The GitHub repository ih-lab/CNN_Smoothie contains a labelled image folder "Images" with 2 categories: adeno, squam. Examples follow, each with its label.

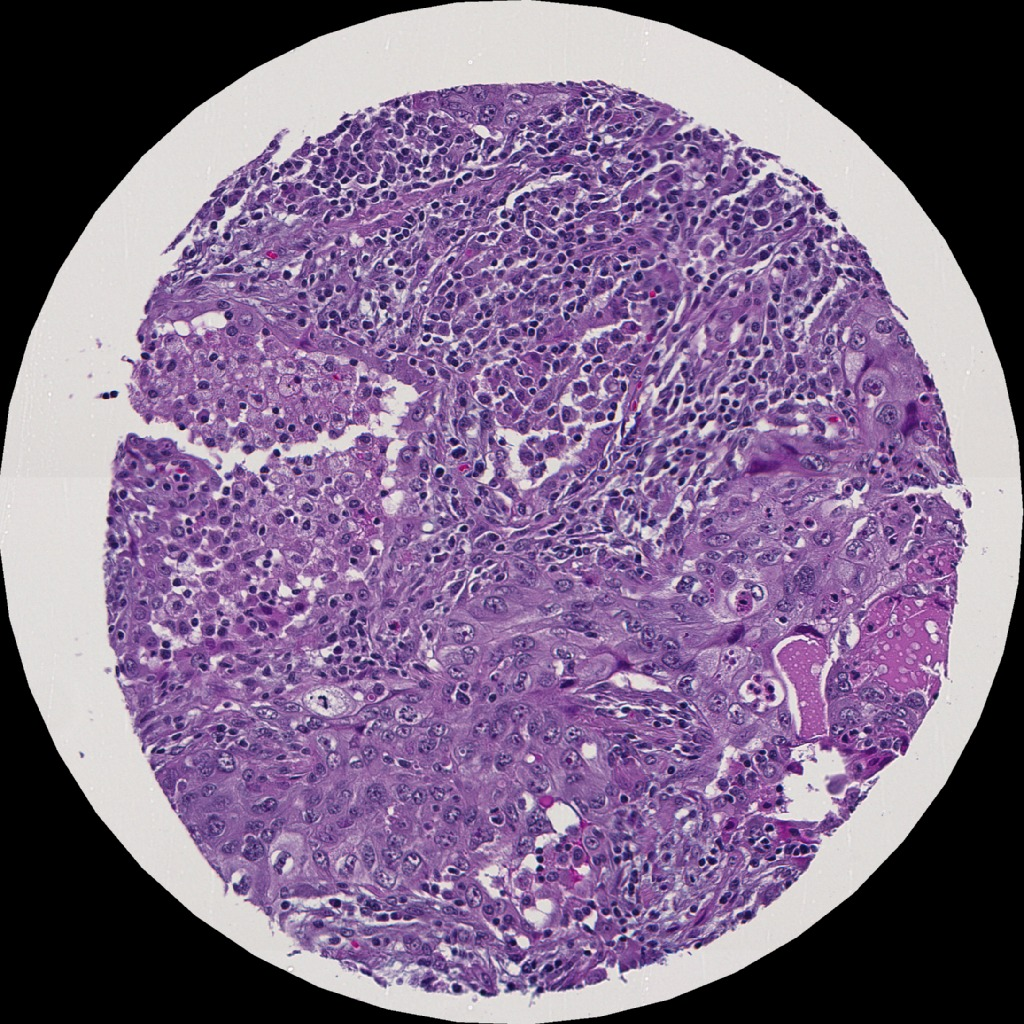
Label: squam

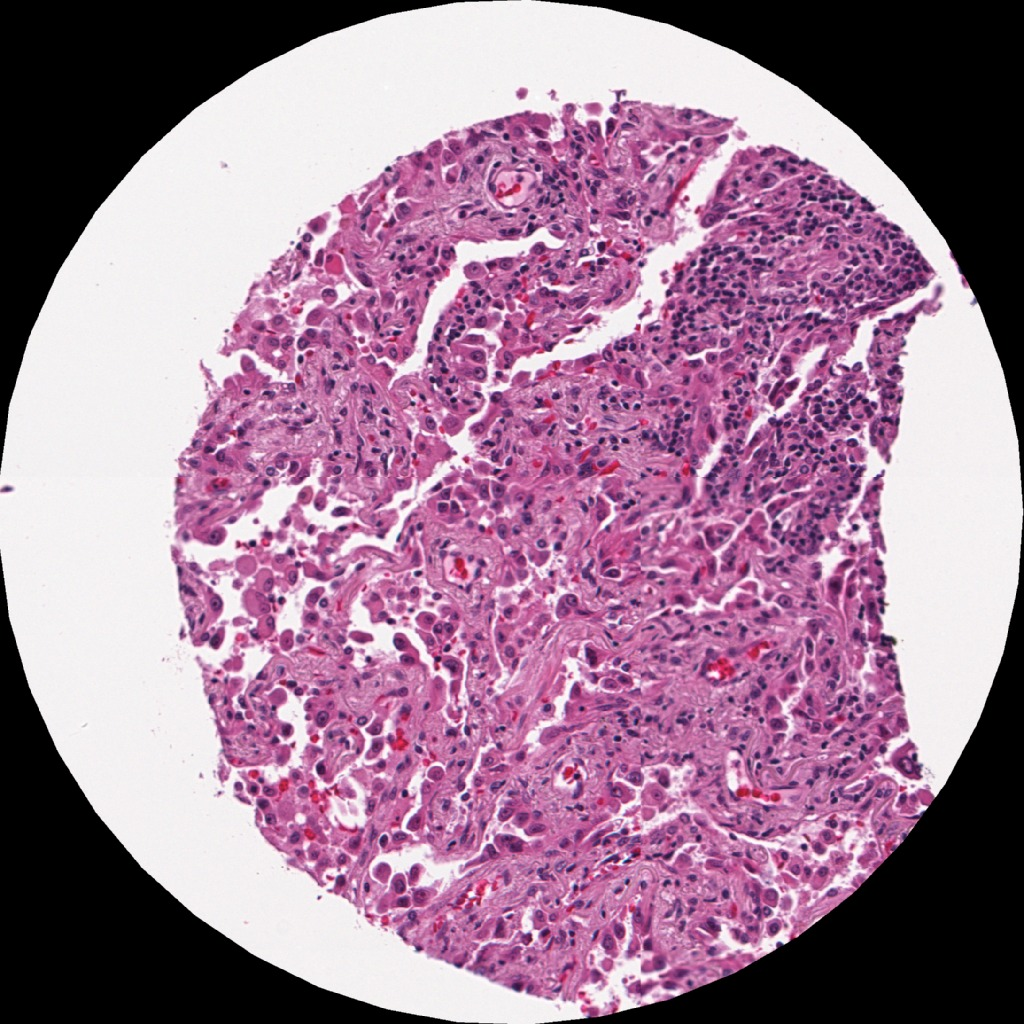
Label: adeno

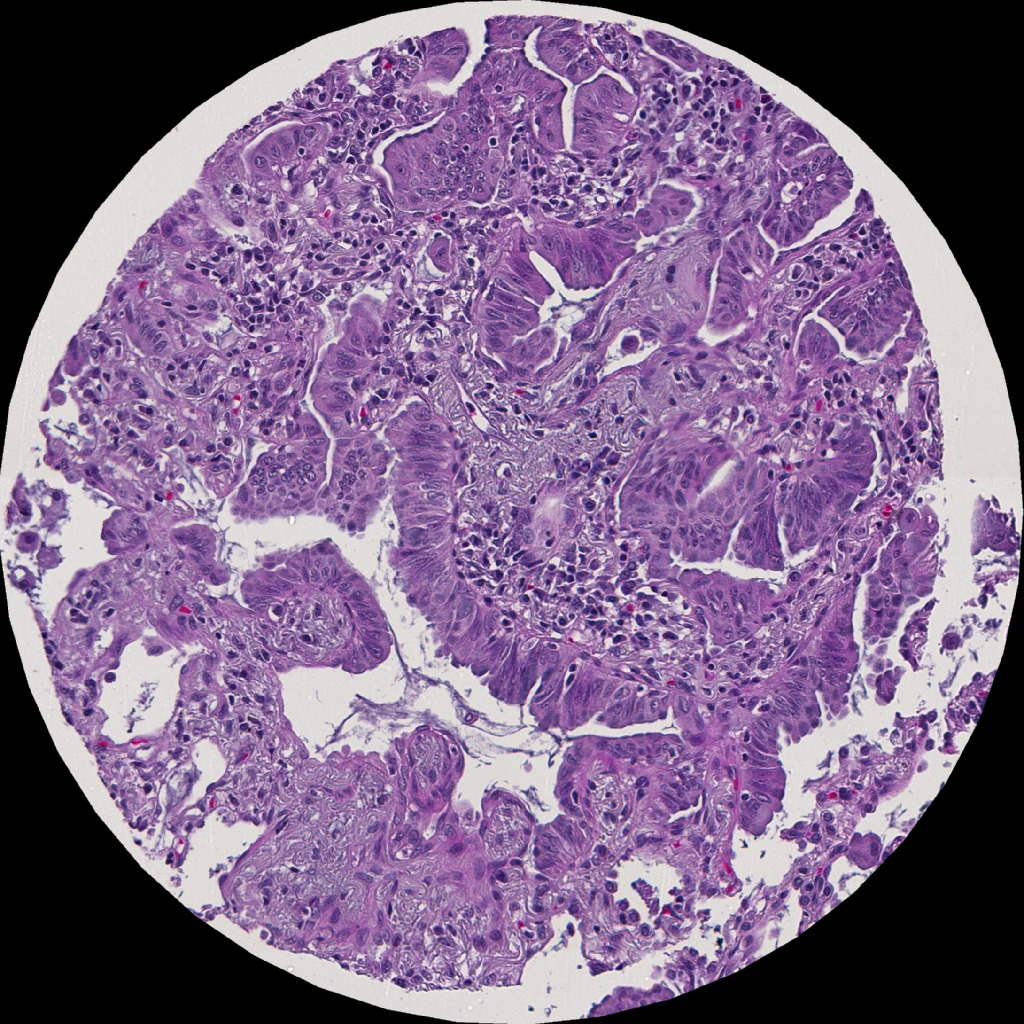
Label: adeno

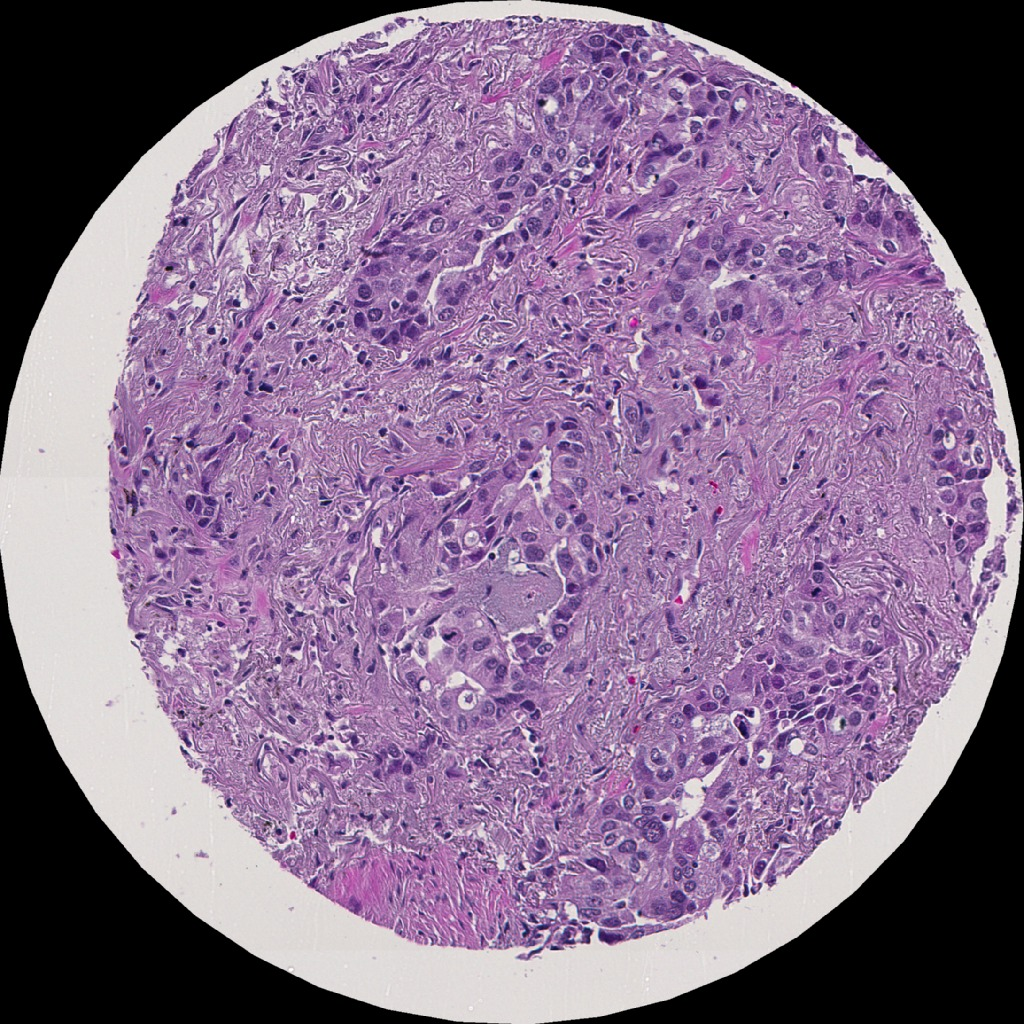
Label: adeno

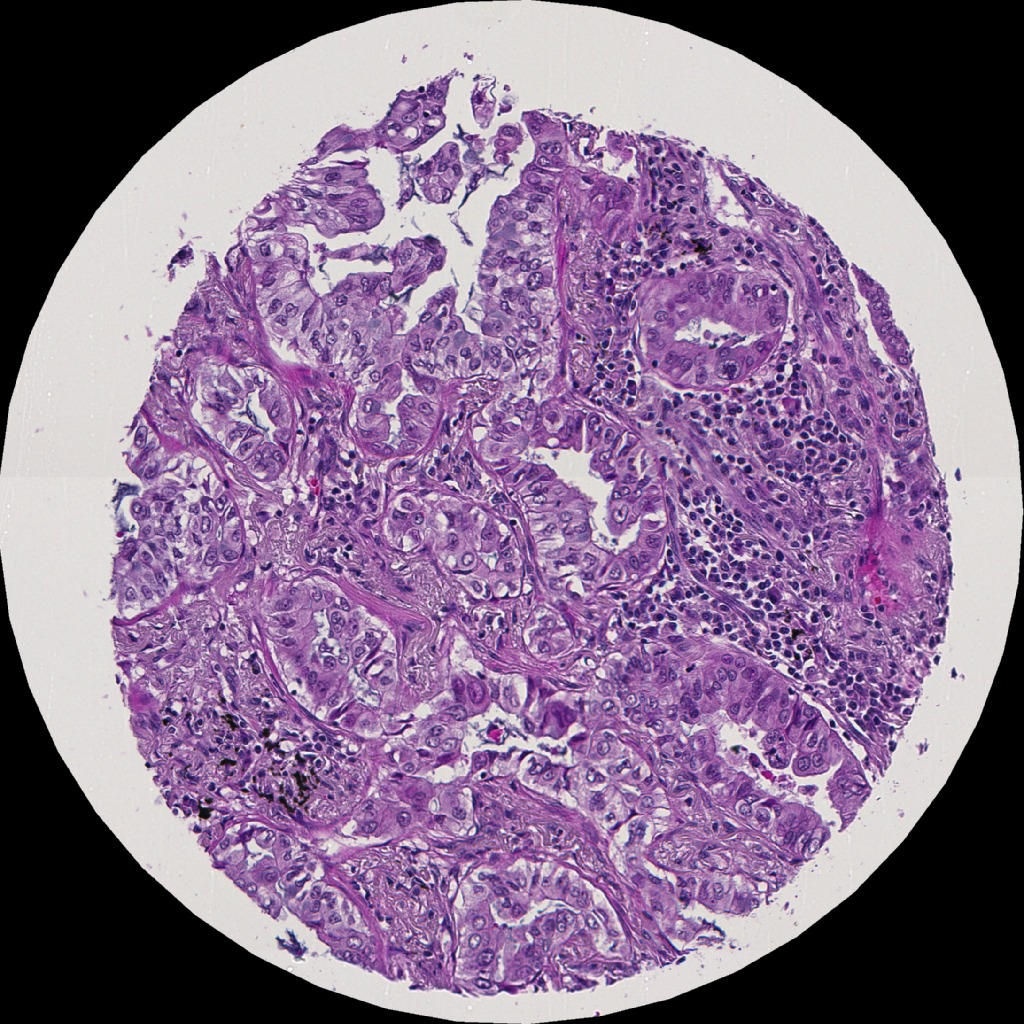
Label: adeno

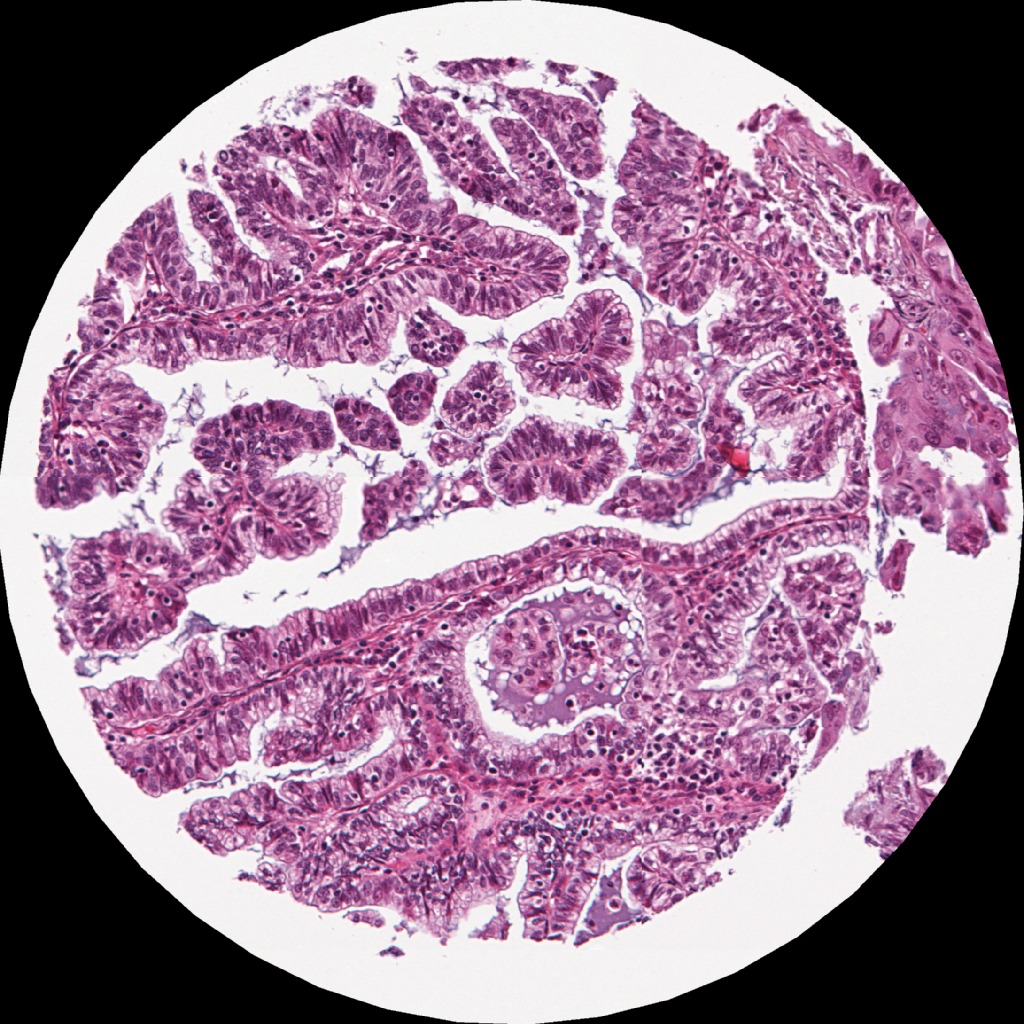
Label: adeno
